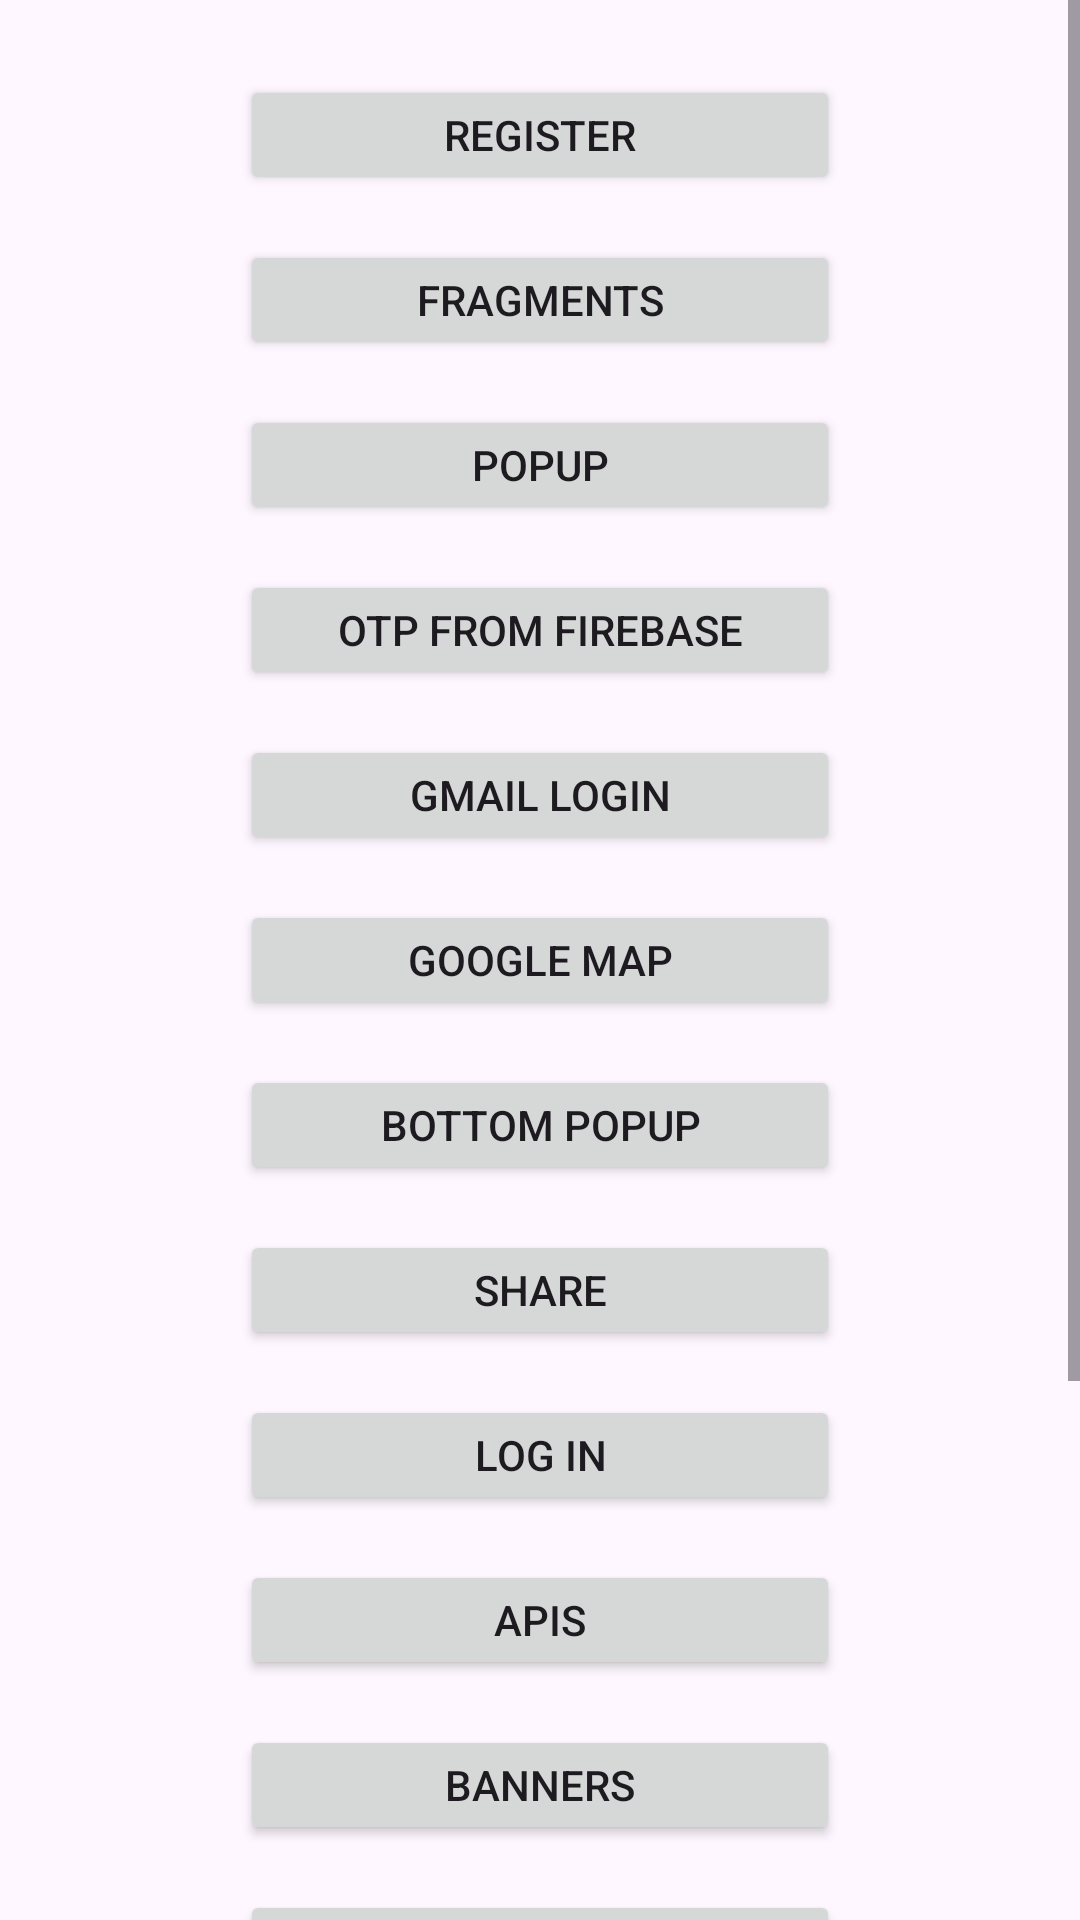

The Android layout XML behind this screen, and the referenced resources:
<!-- AndroidManifest.xml: application theme Theme.ProjectV -->
<!-- res/layout/activity_methods.xml -->
<?xml version="1.0" encoding="utf-8"?>
<RelativeLayout
    xmlns:android="http://schemas.android.com/apk/res/android"
    xmlns:app="http://schemas.android.com/apk/res-auto"
    xmlns:tools="http://schemas.android.com/tools"
    android:layout_width="match_parent"
    android:layout_height="match_parent"
    tools:context=".Activities.Methods_Activity">
    <ScrollView
        android:layout_width="match_parent"
        android:layout_height="match_parent">
        <RelativeLayout
            android:layout_width="match_parent"
            android:layout_height="wrap_content">
            <Button
                android:id="@+id/bt_register"
                android:layout_width="200dp"
                android:layout_height="40dp"
                android:layout_centerHorizontal="true"
                android:layout_marginTop="25dp"
                android:text="Register"/>
            <Button
                android:id="@+id/bt_fragments"
                android:layout_width="200dp"
                android:layout_height="40dp"
                android:layout_below="@+id/bt_register"
                android:layout_centerHorizontal="true"
                android:layout_marginTop="15dp"
                android:text="Fragments"/>
            <Button
                android:id="@+id/bt_popup"
                android:layout_width="200dp"
                android:layout_height="40dp"
                android:layout_below="@+id/bt_fragments"
                android:layout_centerHorizontal="true"
                android:layout_marginTop="15dp"
                android:text="Popup" />
            <Button
                android:id="@+id/bt_otp"
                android:layout_width="200dp"
                android:layout_height="40dp"
                android:layout_centerHorizontal="true"
                android:layout_below="@+id/bt_popup"
                android:layout_marginTop="15dp"
                android:text="OTP from Firebase"/>
            <Button
                android:id="@+id/bt_gmail"
                android:layout_width="200dp"
                android:layout_height="40dp"
                android:layout_below="@+id/bt_otp"
                android:layout_centerHorizontal="true"
                android:layout_marginTop="15dp"
                android:text="Gmail Login" />
            <Button
                android:id="@+id/bt_googlemap"
                android:layout_width="200dp"
                android:layout_height="40dp"
                android:layout_centerHorizontal="true"
                android:layout_below="@+id/bt_gmail"
                android:layout_marginTop="15dp"
                android:text="Google Map"/>
            <Button
                android:id="@+id/bt_botmpopup"
                android:layout_width="200dp"
                android:layout_height="40dp"
                android:layout_centerHorizontal="true"
                android:layout_below="@+id/bt_googlemap"
                android:layout_marginTop="15dp"
                android:text="Bottom popup"/>
            <Button
                android:id="@+id/bt_share"
                android:layout_width="200dp"
                android:layout_height="40dp"
                android:layout_centerHorizontal="true"
                android:layout_below="@+id/bt_botmpopup"
                android:layout_marginTop="15dp"
                android:text="Share"/>
            <Button
                android:id="@+id/bt_login"
                android:layout_width="200dp"
                android:layout_height="40dp"
                android:layout_centerHorizontal="true"
                android:layout_below="@+id/bt_share"
                android:layout_marginTop="15dp"
                android:text="Log In"/>
            <Button
                android:id="@+id/bt_apis"
                android:layout_width="200dp"
                android:layout_height="40dp"
                android:layout_centerHorizontal="true"
                android:layout_below="@+id/bt_login"
                android:layout_marginTop="15dp"
                android:text="Apis"/>
            <Button
                android:id="@+id/bt_banners"
                android:layout_width="200dp"
                android:layout_height="40dp"
                android:layout_centerHorizontal="true"
                android:layout_below="@+id/bt_apis"
                android:layout_marginTop="15dp"
                android:text="Banners"/>
            <Button
                android:id="@+id/bt_srr"
                android:layout_width="200dp"
                android:layout_height="40dp"
                android:layout_centerHorizontal="true"
                android:layout_below="@+id/bt_banners"
                android:layout_marginTop="15dp"
                android:text="SRR"/>
            <Button
                android:id="@+id/bt_calender"
                android:layout_width="200dp"
                android:layout_height="40dp"
                android:layout_centerHorizontal="true"
                android:layout_below="@+id/bt_srr"
                android:layout_marginTop="15dp"
                android:text="Date and Time"/>

            <Button
                android:id="@+id/bt_drawer"
                android:layout_width="200dp"
                android:layout_height="40dp"
                android:layout_centerHorizontal="true"
                android:layout_below="@+id/bt_calender"
                android:layout_marginTop="15dp"
                android:text="Drawer"/>

            <Button
                android:id="@+id/bt_razorpay"
                android:layout_width="200dp"
                android:layout_height="40dp"
                android:layout_centerHorizontal="true"
                android:layout_below="@+id/bt_drawer"
                android:layout_marginTop="15dp"
                android:text="Razor pay"/>

            <Button
                android:id="@+id/bt_new"
                android:layout_width="200dp"
                android:layout_height="40dp"
                android:layout_centerHorizontal="true"
                android:layout_below="@+id/bt_razorpay"
                android:layout_marginTop="15dp"
                android:text="New"/>

        </RelativeLayout>
    </ScrollView>

</RelativeLayout>
<!-- resources referenced by this layout -->
<resources>
  <style name="Theme.ProjectV" parent="Base.Theme.ProjectV" />
  <style name="Base.Theme.ProjectV" parent="Theme.Material3.DayNight.NoActionBar">
          
          
      </style>
</resources>
